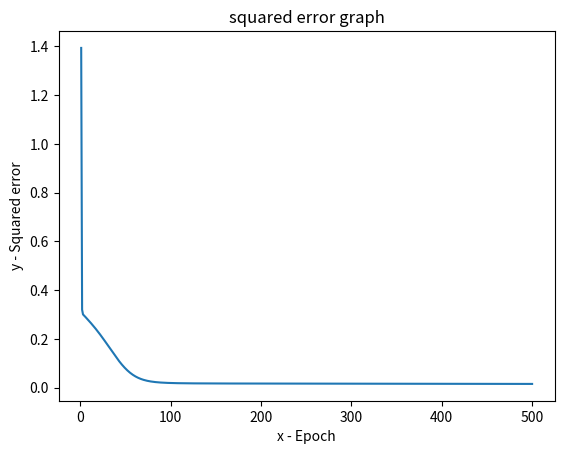

Here is the Python script that generated this plot:
import math
import random
import matplotlib.pyplot as plt

class node:
    
    def __init__(self,_nodeNum, _weights, _inputs, _outputs,_expectedOutput,_errorRate):
        self.inputs = _inputs
        self.outputs = _outputs 
        self.weights = _weights
        self.nodeNum = _nodeNum
        self.expectedOutput = _expectedOutput
        self.errorRate = _errorRate

        
    def net(self):
        net_sum = 0.0
        for i in range(0,len(self.inputs)):
            net_sum += (self.weights[i] * self.inputs[i])
        return net_sum
    
    def sigmoid(self):
       return  1 / (1 + math.exp(-self.net()))
            
   
   
   
class Network():
    def __init__(self,_hidden,_output):
        self.hidden = _hidden
        self.output = _output
    
    def forwardstep(self):
        fwoutput = []
        for node in self.hidden:
            fwoutput.append(node.sigmoid())
            node.outputs = node.sigmoid()
        fwoutput = [1] + fwoutput
        for node in self.output:
            node.inputs = fwoutput
        fwoutput = []
        for node in self.output:
            fwoutput.append(node.net())
            node.outputs = node.net()
        #for node in self.hidden + self.output:
            #print(node.nodeNum,"--->",node.outputs)
    
    def error(self,outputindex):
        error = []
        for node in self.output: 
            node.errorRate = node.expectedOutput[outputindex] - node.outputs
            error.append(node.errorRate)
            #print(node.nodeNum,"--->",node.errorRate)
        for node in self.hidden:
            W = []
            for outputnode in self.output:
                W.append(outputnode.weights[self.hidden.index(node) + 1])
            node.errorRate = (node.outputs * (1 - node.outputs) * ((error[0] * W[0] + error[1] * W[1])))

    def weightUpdate(self):
        for node in self.hidden:
            for i in range(len(node.inputs)):
               node.weights[i] += 0.1 * node.errorRate * node.inputs[i] 
        for node in self.output:
            for i in range(len(node.inputs)):
               node.weights[i] += 0.1 * node.errorRate * node.inputs[i] 
        for node in self.hidden + self.output:
            print(node.nodeNum,"--->",node.weights,"\n")

    def squared_error(self):
        sumn = 0
        for node in self.output:
            sumn += (node.errorRate ** 2)

        return sumn * 0.5
        
def graph(Epoch , SQ_error):
    x = Epoch
    y = SQ_error
    
    plt.plot(x,y)
    # naming the x axis
    plt.xlabel('x - Epoch')
    # naming the y axis
    plt.ylabel('y - Squared error')
    # giving a title to my graph
    plt.title('squared error graph')
    plt.show()
        

#list of nodes 
nodelist = []
node4 = node(4,[0.9,0.74,0.8,0.35],[],[],[],0)      
nodelist.append(node4)       
node5 = node(5,[0.45,0.13,0.4,0.97],[],[],[],0)
nodelist.append(node5)
node6 = node(6,[0.36,0.68,0.1,0.96],[],[],[],0)
nodelist.append(node6)
node7 = node(7,[0.98,0.35,0.5,0.9],[],[],[1,1,1,0,0,0],0)
nodelist.append(node7)
node8 = node(8,[0.92,0.8,0.13,0.8],[],[],[0,0,0,1,1,1],0)
nodelist.append(node8)
    

data = [[1,0.50,1.00,0.75],
[1,1.0,0.50,0.75],
[1,1.00,1.00,1.00],
[1,-0.01,0.50,0.25],
[1,0.50,-0.25,0.13],
[1,0.01,0.02,0.05]]

#seperating the nodes into the specific layers 
hiddenLayer = [node4,node5,node6]
outputLayer = [node7,node8]

#MAIN CODE
n = Network(hiddenLayer,outputLayer)
Epoch = []

RealError = []
for epoch in range(500):
    SQ_error = []
    Epoch.append(epoch+1)
    print("\n","epoch ------> ", epoch + 1 )
    print("~~~~~~~~~~~~~~~~~~~~~~~~~~~~~~")
    for j in data:
        index = data.index(j)
        for node in nodelist:
            node.inputs.clear()
            for i in j:
                node.inputs.append(i)
        n.forwardstep()
        n.error(index)
        n.weightUpdate()
        SQ_error.append(n.squared_error())
    avg_error = 0
    for error in SQ_error:
        avg_error += error
    avg_error = avg_error / 6 
    RealError.append(avg_error)


graph(Epoch, RealError)